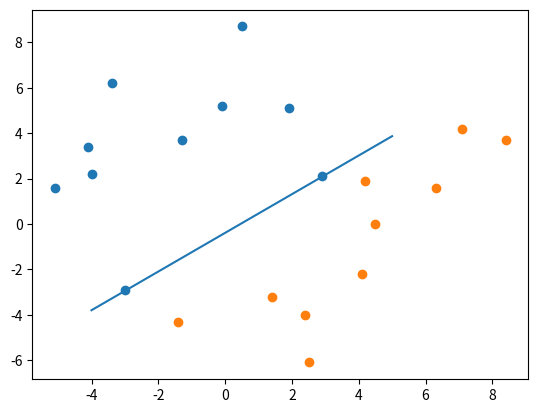

Reproduce this figure in Python.
import numpy as np
import matplotlib.pyplot as plt

def train(sample1,sample2,lr):
    sample2=-1*sample2
    data=np.vstack((sample1,sample2))
    w=np.array([0,0,0])
    iteration=0
    while True:
        y = np.dot(w, data.T)
        y = (y <= 0)
        y = np.where(y)
        if y[0].shape[0] == 0:
            break

        e_data = data[y]
        w = w + lr * sum(e_data)
        print("第{}次迭代法向量为:{}".format(iteration+1,w))
        iteration=iteration+1

    return w,iteration


sample3=np.array([[1,-3.0,-2.9],
                  [1,0.5,8.7],
                  [1,2.9,2.1],
                  [1,-0.1,5.2],
                  [1,-4.0,2.2],
                  [1,-1.3,3.7],
                  [1,-3.4,6.2],
                  [1,-4.1,3.4],
                  [1,-5.1,1.6],
                  [1,1.9,5.1]
                  ])
sample2=np.array([[1,7.1,4.2],
                  [1,-1.4,-4.3],
                  [1,4.5,0.0],
                  [1,6.3,1.6],
                  [1,4.2,1.9],
                  [1,1.4,-3.2],
                  [1,2.4,-4.0],
                  [1,2.5,-6.1],
                  [1,8.4,3.7],
                  [1,4.1,-2.2]
                  ])
w,iteration=train(sample3,sample2,lr=1)
print("最终分界面法向量为{},迭代轮次为{}".format(w,iteration))

plt.scatter(sample3[:, 1], sample3[:, 2])
plt.scatter(sample2[:, 1], sample2[:, 2])
boudary_x = np.array([i for i in range(-4, 6)])
boudary_y = -w[1] / w[2] * boudary_x - w[0] / w[2]
plt.plot(boudary_x, boudary_y)
plt.show()

# test_w=np.array([ 34.,-30.4,34.1])
# print(np.dot(test_w,sample1.T))
# print(np.dot(test_w,sample2.T))